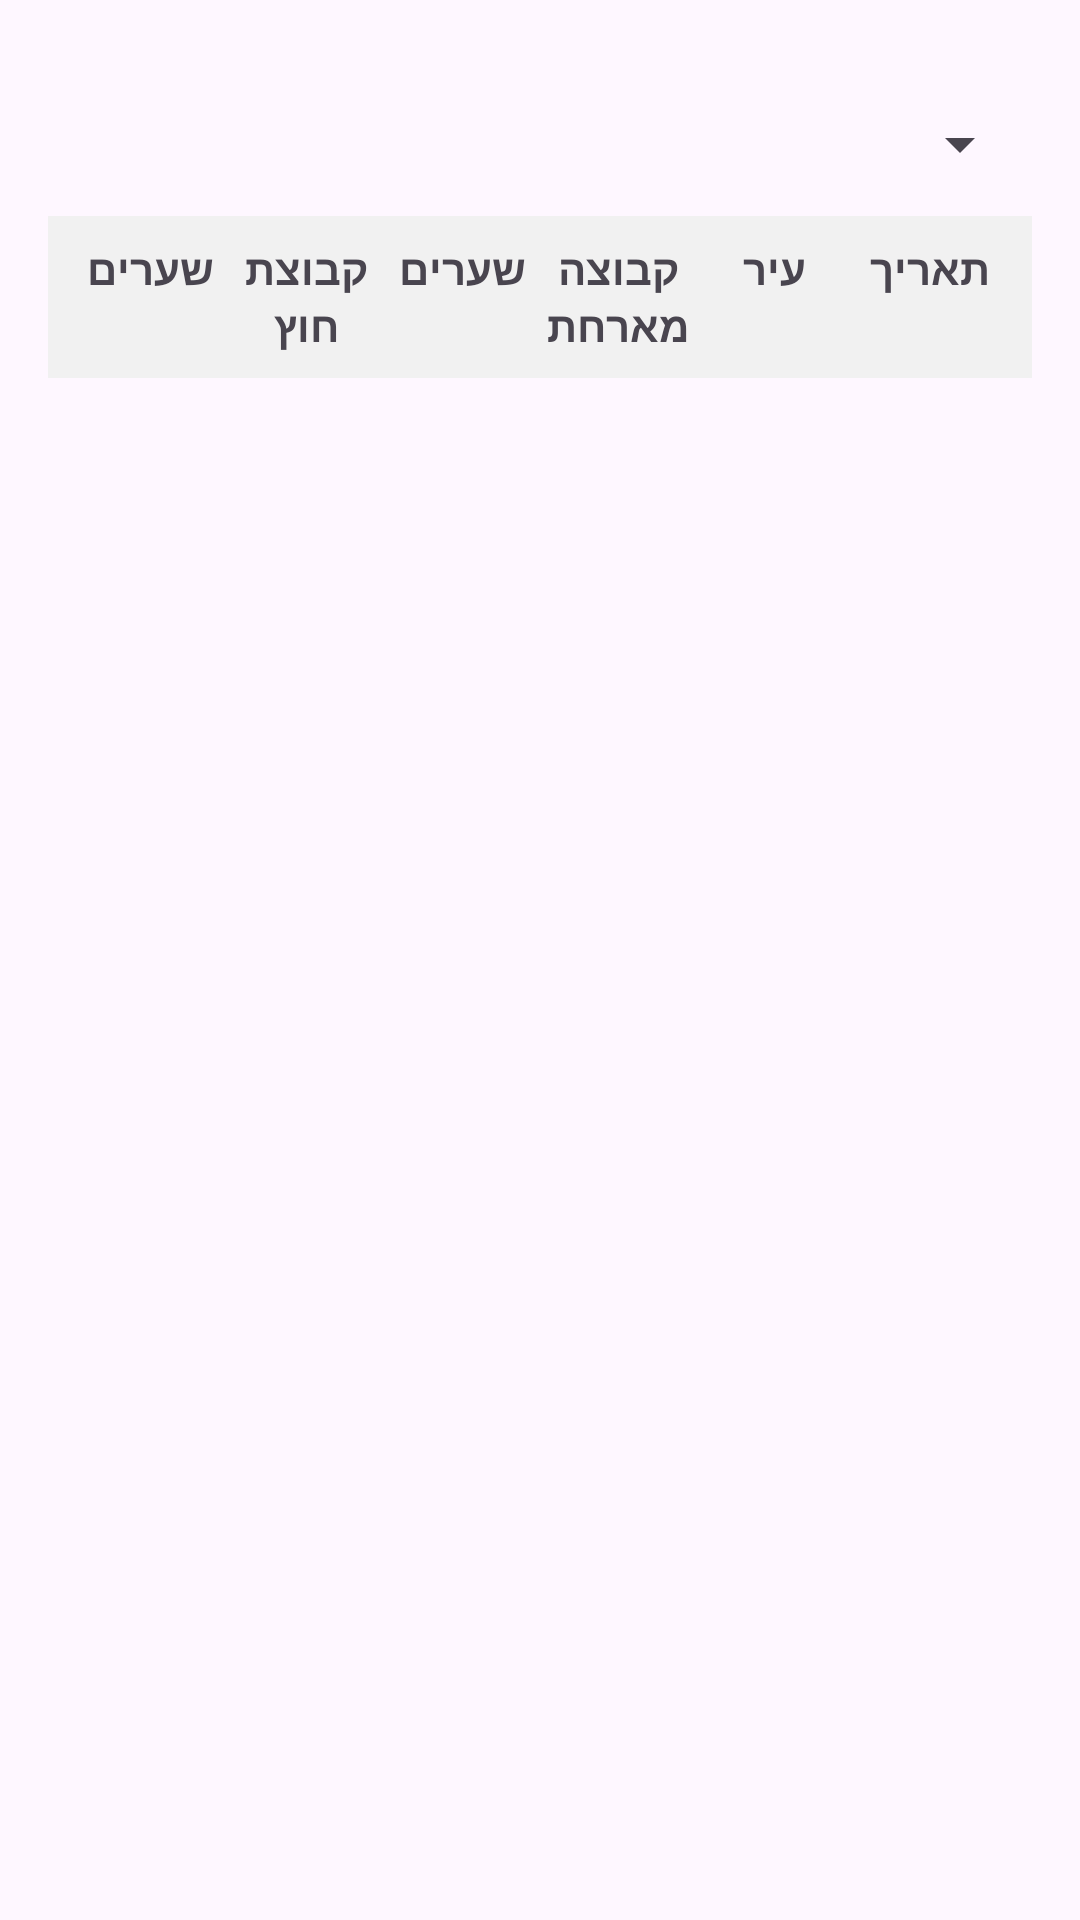

This screen was rendered from an Android layout file. Write that file and the resources it references.
<!-- AndroidManifest.xml: application theme Theme.FootballResults -->
<!-- res/layout/activity_search_matches.xml -->
<?xml version="1.0" encoding="utf-8"?>
<LinearLayout xmlns:android="http://schemas.android.com/apk/res/android"
    android:layout_width="match_parent"
    android:layout_height="match_parent"
    android:orientation="vertical"
    android:padding="16dp">

    <Spinner
        android:id="@+id/teamSpinner"
        android:layout_width="match_parent"
        android:layout_height="wrap_content"
        android:layout_marginTop="8dp"
        android:minHeight="48dp" />
    
    <LinearLayout
        android:layout_width="match_parent"
        android:layout_height="wrap_content"
        android:background="#F1F1F1"
        android:padding="8dp"
        android:orientation="horizontal">

        
        <TextView android:layout_width="0dp"
            android:layout_height="wrap_content"
            android:layout_weight="2"
            android:text="@string/goals"
            android:gravity="center"
            android:textStyle="bold"/>
        <TextView android:layout_width="0dp"
            android:layout_height="wrap_content"
            android:layout_weight="2"
            android:text="@string/team_b"
            android:gravity="center"
            android:textStyle="bold"/>
        <TextView android:layout_width="0dp"
            android:layout_height="wrap_content"
            android:layout_weight="2"
            android:text="@string/goals"
            android:gravity="center"
            android:textStyle="bold"/>
        <TextView android:layout_width="0dp"
            android:layout_height="wrap_content"
            android:layout_weight="2"
            android:text="@string/team_a"
            android:gravity="center"
            android:textStyle="bold"/>
        <TextView android:layout_width="0dp"
            android:layout_height="wrap_content"
            android:layout_weight="2"
            android:text="@string/city"
            android:gravity="center"
            android:textStyle="bold"/>
        <TextView android:layout_width="0dp"
            android:layout_height="wrap_content"
            android:layout_weight="2"
            android:text="@string/date"
            android:gravity="center"
            android:textStyle="bold"/>
    </LinearLayout>

    <androidx.recyclerview.widget.RecyclerView
        android:id="@+id/searchResultsRecyclerView"
        android:layout_width="match_parent"
        android:layout_height="0dp"
        android:layout_weight="1"
        android:scrollbars="vertical"/>
</LinearLayout>
<!-- resources referenced by this layout -->
<resources>
  <string name="city">עיר</string>
  <string name="date">תאריך</string>
  <string name="goals">שערים</string>
  <string name="team_a">קבוצה מארחת</string>
  <string name="team_b">קבוצת חוץ</string>
  <style name="Theme.FootballResults" parent="Base.Theme.FootballResults" />
  <style name="Base.Theme.FootballResults" parent="Theme.Material3.DayNight.NoActionBar">
          
          
      </style>
</resources>
